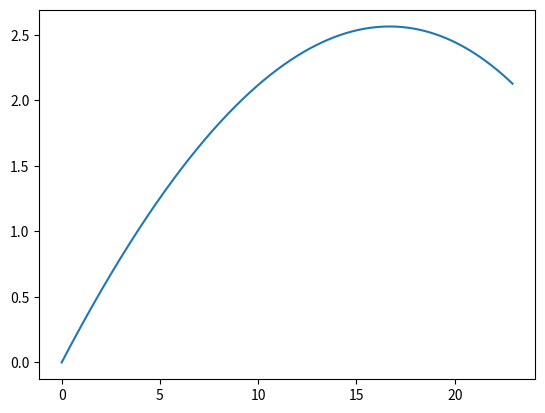

Write the Python code that produced this figure.
# 1. Uma bola de futebol é chutada com velocidade de 100 km/h, a fazer um ângulo de 10º com o campo (horizontal).
# e) Considere agora a resistência do ar. A força de resistência do ar ao movimento da bola é:

# 𝐹𝑥(𝑟𝑒𝑠) = −𝑚 𝐷 |v|𝑣𝑥
# 𝐹𝑦(𝑟𝑒𝑠) = −𝑚 𝐷 |v|𝑣𝑦
# em que 𝐷 = 𝑔/𝑣𝑇^2 , e a velocidade terminal é 𝑣𝑇 = 100 km/h. Atualize o seu programa de modo a considerar a
# força de resistência do ar. Faça o gráfico da altura em função da distância percorrida na horizontal.

import numpy as np
import matplotlib.pyplot as plt

convertRate = np.pi/(180)
veloInicial = 100 / 3.6
g = 9.8
veloTerminal = 100 / 3.6
constD = g / (veloTerminal ** 2)
# angulo = 10º
deltaT = 0.001
n = int(1/deltaT)

arrayTempos = np.zeros(n + 1) # n + 1 zeros para ter indices de 0 a n, com n intervalos
arrayX = np.zeros(n + 1)
arrayY = np.zeros(n + 1)
arrayX[0] = 0
arrayY[0] = 0

arrayVeloX = np.zeros(n + 1)
arrayVeloY = np.zeros(n + 1)
arrayAcelX = np.zeros(n + 1)
arrayAcelY = np.zeros(n + 1)

arrayTempos[0] = 0
arrayVeloX[0] = veloInicial * np.cos(16 * convertRate)
arrayVeloY[0] = veloInicial * np.sin(16 * convertRate)
arrayAcelX[0] = (- constD * veloInicial * arrayVeloX[0])
arrayAcelY[0] = -g + (- constD * veloInicial * arrayVeloY[0]) 


for i in range(1, n + 1):
    arrayTempos[i] = arrayTempos[i - 1] + deltaT
    arrayVeloX[i] = arrayVeloX[i - 1]
    arrayX[i] = arrayX[i - 1] + arrayVeloX[i - 1] * deltaT
    arrayY[i] = arrayY[i - 1] + arrayVeloY[i - 1] * deltaT
    arrayVeloX[i] = arrayVeloX[i - 1] + arrayAcelX[i - 1] * deltaT
    arrayVeloY[i] = arrayVeloY[i - 1] + arrayAcelY[i - 1] * deltaT
    velo = np.sqrt((arrayVeloX[i] ** 2) + (arrayVeloY[i] ** 2))
    arrayAcelX[i] = -constD * velo * arrayVeloX[i]
    arrayAcelY[i] = -g - constD * velo * arrayVeloY[i]


plt.plot(arrayX, arrayY)
plt.show()

for i in range(1,n+1):
    if((arrayX[i]) > (20-deltaT) and (arrayX[i-1]) < (20+deltaT)):            
        print("A_1 -> ",arrayY[i])      
        print("A_2 -> ",arrayY[i+1])




